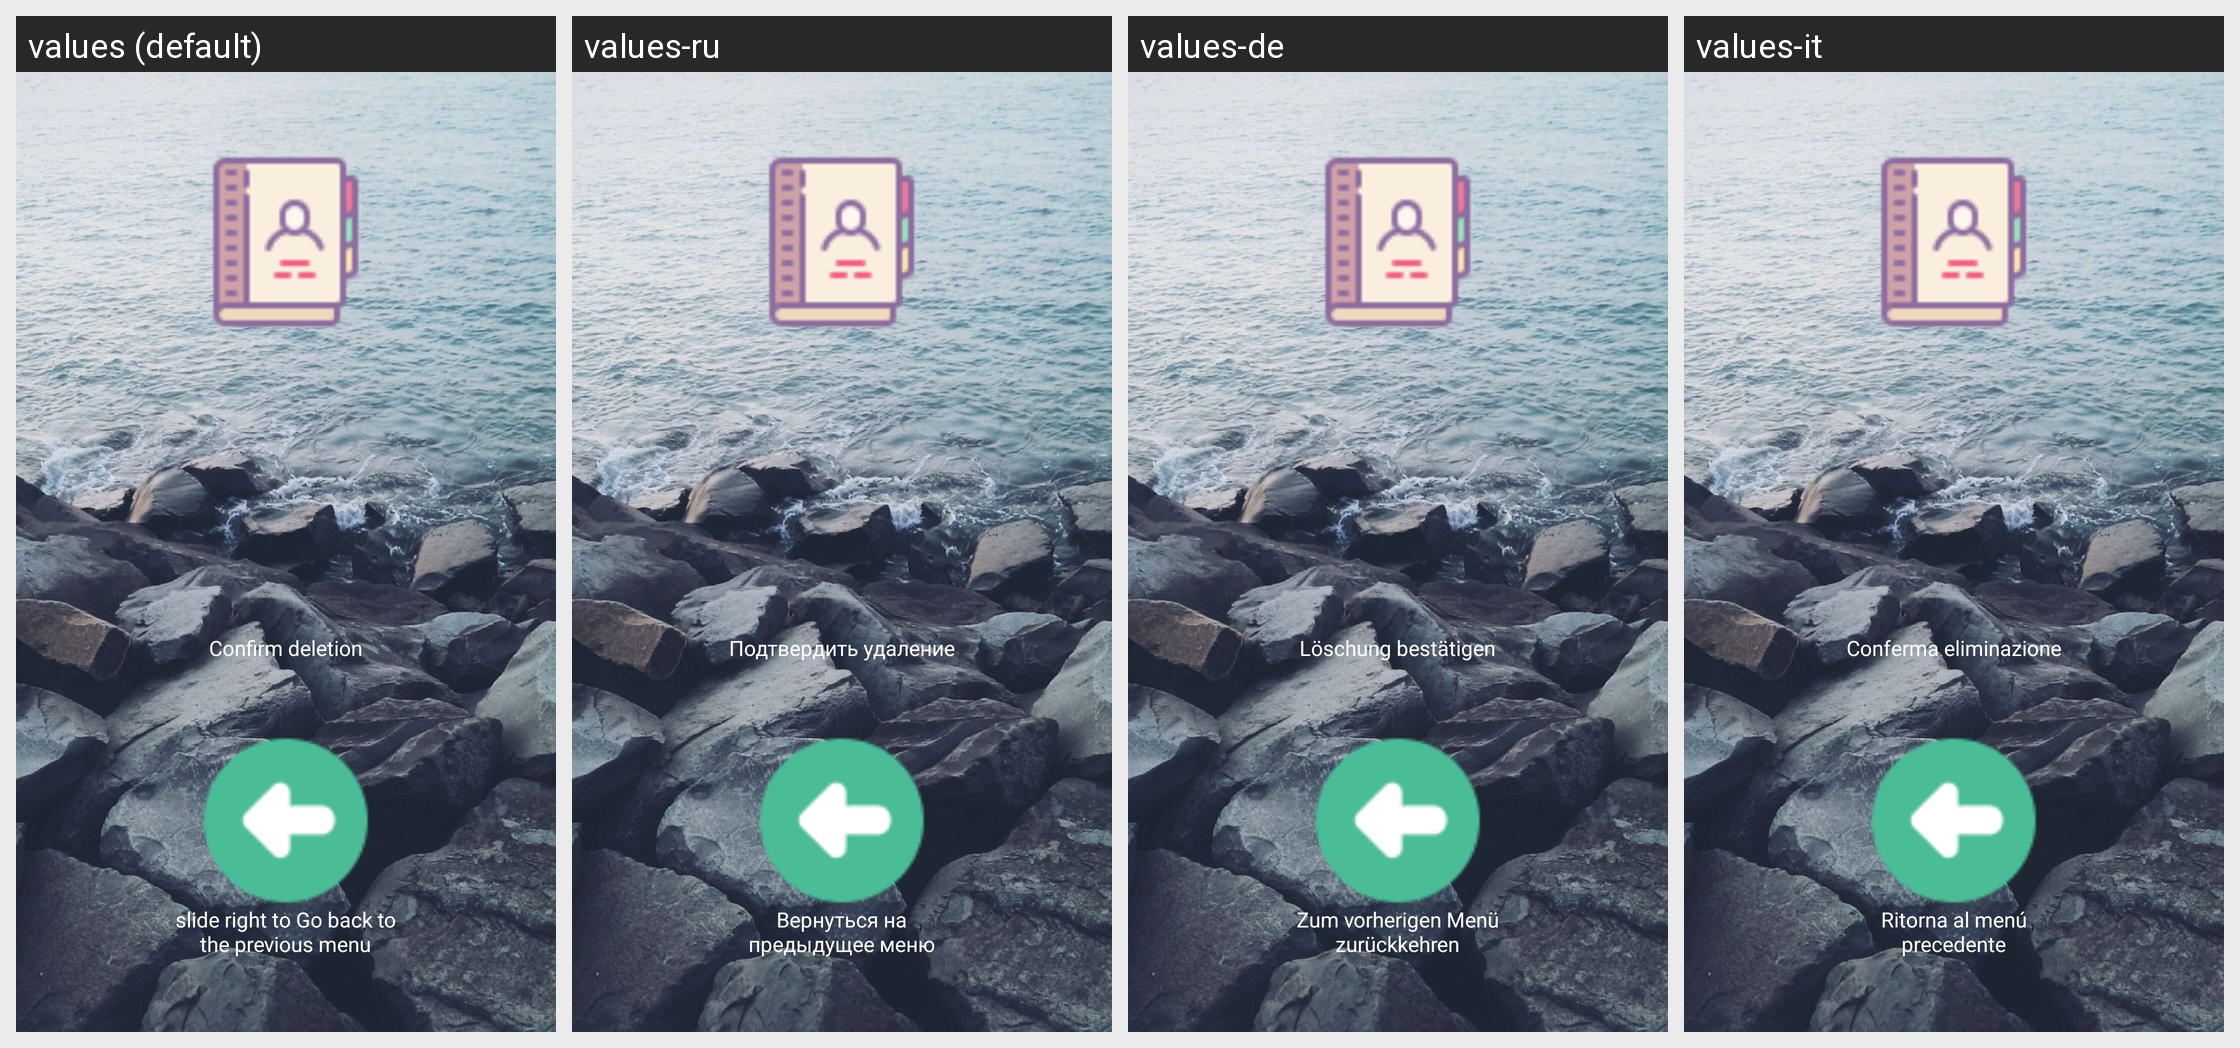

Here is an Android app screen in its default locale and in the app's own translations. Write out the translated-string differences for the strings that appear on this screen.
Android screen res/layout/contactsdelete.xml rendered under 4 locales, left to right: values (default), values-ru, values-de, values-it. Device: Nexus 5 (rendered at 1080×1920; each locale shown at half size, 540×960, under a caption strip naming it); theme AppTheme.
Other locales in the repository, not shown: values-bn, values-bn-rIN, values-en-rIN, values-es, values-fr, values-hi, values-hi-rIN, values-id, values-pa, values-pt.
Strings drawn on this screen, with the default value and each locale's value (text and hints the layout hard-codes, and strings that could not be matched under every locale, appear in the picture but are not listed):

layoutContactsDeleteDelete
  values: Confirm deletion
  values-ru: Подтвердить удаление
  values-de: Löschung bestätigen
  values-it: Conferma eliminazione

backToPreviousMenu
  values: slide right to Go back to the previous menu
  values-ru: Вернуться на предыдущее меню
  values-de: Zum vorherigen Menü zurückkehren
  values-it: Ritorna al menú precedente
